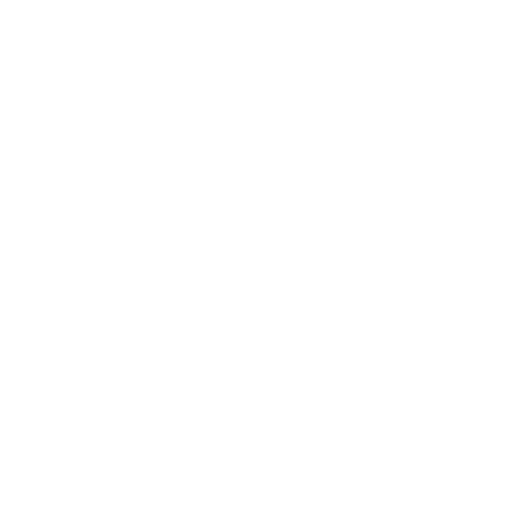
t = 0.00 s
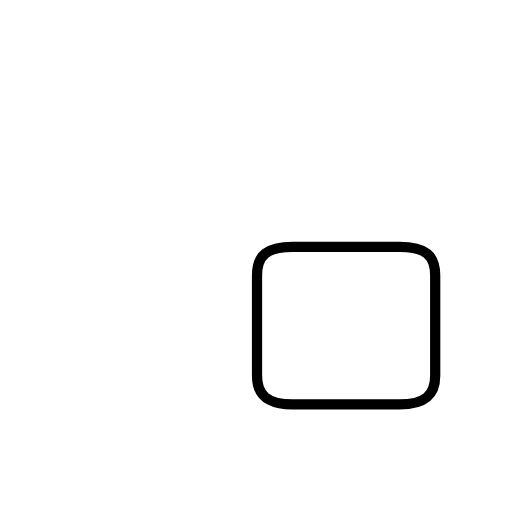
t = 1.83 s
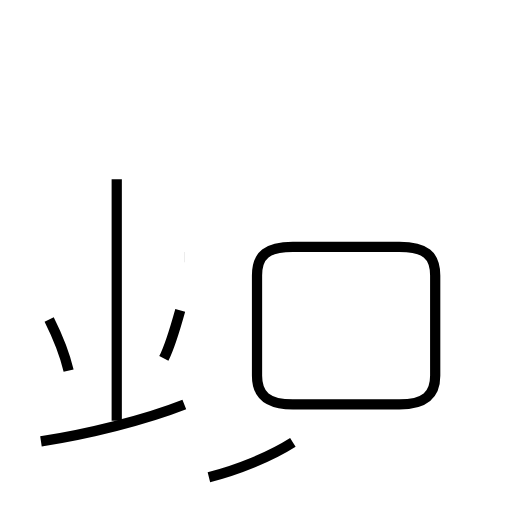
t = 3.55 s
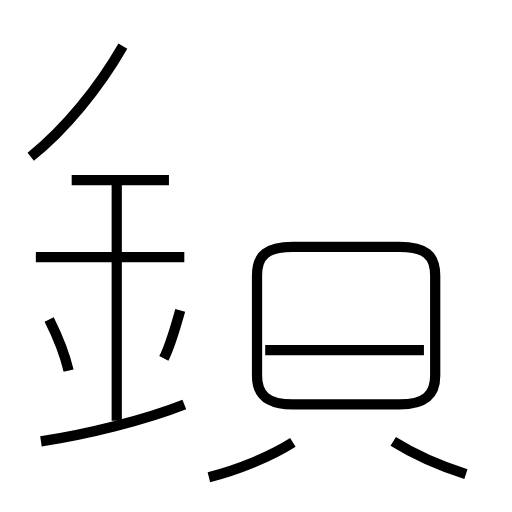
t = 5.40 s
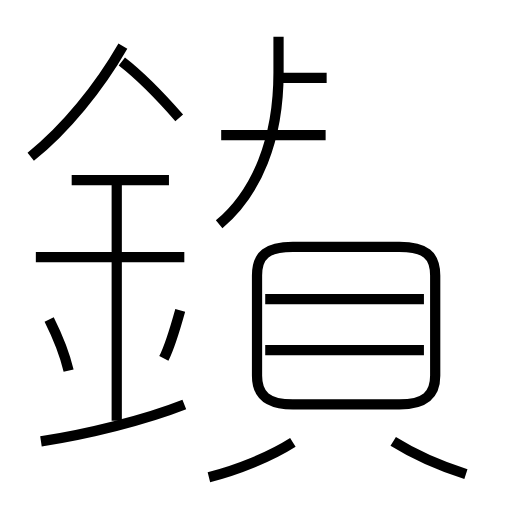
t = 7.14 s
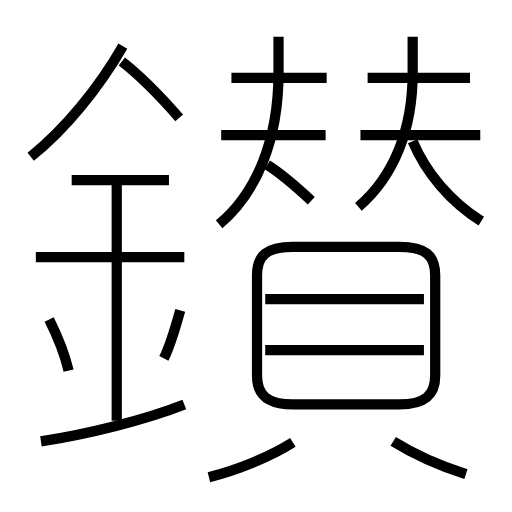
t = 8.95 s

The animated SVG that drew these frames (rendered in a browser with its animation timeline set to each time). Animation: 21 SMIL elements (animate=21); one cycle of 8.95 s.

<?xml version='1.0' encoding='utf-8'?>
<svg viewBox="0.0 -6.0 50.0 50.0" version="1.1" xmlns="http://www.w3.org/2000/svg"><rect x="-1000" y="-1000" width="2000" height="2000" stroke="white" fill="white" /><g style="fill:none;stroke:#000000;stroke-width:1"><path d="M 28.6 -4.5 L 39.0 -4.5 C 41.5 -4.5 42.5 -5.4 42.5 -7.3 L 42.5 -17.1 C 42.5 -19.1 41.5 -19.9 39.0 -19.9 L 28.6 -19.9 C 26.1 -19.9 25.1 -19.1 25.1 -17.1 L 25.1 -7.3 C 25.1 -5.4 26.1 -4.5 28.6 -4.5 Z " transform="translate(0.0 38.0)" stroke-dasharray="61.13584370996026" stroke-dashoffset="61.13584370996026"><animate attributeName="stroke-dashoffset" from="61.13584370996026" to="0" dur="1.8340753112988077s" begin="0s" fill="freeze" /></path><path d="M 4.0 -0.9 C 8.6 -1.6 14.2 -3.0 18.0 -4.5 " transform="translate(0.0 38.0)" stroke-dasharray="14.481212229794876" stroke-dashoffset="14.481212229794876"><animate attributeName="stroke-dashoffset" from="14.481212229794876" to="0" dur="0.43443636689384624s" begin="1.8340753112988077s" fill="freeze" /></path><path d="M 6.7 -7.8 C 6.3 -9.5 5.5 -11.4 4.8 -12.8 " transform="translate(0.0 38.0)" stroke-dasharray="5.359816275524974" stroke-dashoffset="5.359816275524974"><animate attributeName="stroke-dashoffset" from="5.359816275524974" to="0" dur="0.1607944882657492s" begin="2.268511678192654s" fill="freeze" /></path><path d="M 20.4 2.6 C 23.2 1.9 26.4 0.6 28.6 -0.8 " transform="translate(0.0 38.0)" stroke-dasharray="8.910530539518614" stroke-dashoffset="8.910530539518614"><animate attributeName="stroke-dashoffset" from="8.910530539518614" to="0" dur="0.26731591618555844s" begin="2.4293061664584035s" fill="freeze" /></path><path d="M 11.4 -2.9 L 11.4 -26.5 " transform="translate(0.0 38.0)" stroke-dasharray="23.6" stroke-dashoffset="23.6"><animate attributeName="stroke-dashoffset" from="23.6" to="0" dur="0.708s" begin="2.696622082643962s" fill="freeze" /></path><path d="M 16.0 -9.0 C 16.6 -10.2 17.1 -11.9 17.6 -13.7 " transform="translate(0.0 38.0)" stroke-dasharray="4.971811734306892" stroke-dashoffset="4.971811734306892"><animate attributeName="stroke-dashoffset" from="4.971811734306892" to="0" dur="0.14915435202920677s" begin="3.4046220826439617s" fill="freeze" /></path><path d="M 18.0 -18.9 L 3.5 -18.9 " transform="translate(0.0 38.0)" stroke-dasharray="14.5" stroke-dashoffset="14.5"><animate attributeName="stroke-dashoffset" from="14.5" to="0" dur="0.435s" begin="3.5537764346731686s" fill="freeze" /></path><path d="M 16.5 -26.4 L 7.0 -26.4 " transform="translate(0.0 38.0)" stroke-dasharray="9.5" stroke-dashoffset="9.5"><animate attributeName="stroke-dashoffset" from="9.5" to="0" dur="0.285s" begin="3.9887764346731687s" fill="freeze" /></path><path d="M 45.5 2.3 C 42.7 1.4 40.0 0.1 38.4 -0.9 " transform="translate(0.0 38.0)" stroke-dasharray="7.804997310549787" stroke-dashoffset="7.804997310549787"><animate attributeName="stroke-dashoffset" from="7.804997310549787" to="0" dur="0.2341499193164936s" begin="4.273776434673168s" fill="freeze" /></path><path d="M 3.0 -28.7 C 6.4 -31.4 9.7 -35.5 12.0 -39.5 " transform="translate(0.0 38.0)" stroke-dasharray="14.135314934702441" stroke-dashoffset="14.135314934702441"><animate attributeName="stroke-dashoffset" from="14.135314934702441" to="0" dur="0.4240594480410732s" begin="4.507926353989662s" fill="freeze" /></path><path d="M 41.4 -9.8 L 25.9 -9.8 " transform="translate(0.0 38.0)" stroke-dasharray="15.5" stroke-dashoffset="15.5"><animate attributeName="stroke-dashoffset" from="15.5" to="0" dur="0.46499999999999997s" begin="4.931985802030735s" fill="freeze" /></path><path d="M 41.4 -14.8 L 25.9 -14.8 " transform="translate(0.0 38.0)" stroke-dasharray="15.5" stroke-dashoffset="15.5"><animate attributeName="stroke-dashoffset" from="15.5" to="0" dur="0.46499999999999997s" begin="5.396985802030735s" fill="freeze" /></path><path d="M 17.5 -32.5 C 16.1 -34.1 14.1 -36.3 11.9 -38.0 " transform="translate(0.0 38.0)" stroke-dasharray="7.8614616022378865" stroke-dashoffset="7.8614616022378865"><animate attributeName="stroke-dashoffset" from="7.8614616022378865" to="0" dur="0.2358438480671366s" begin="5.861985802030735s" fill="freeze" /></path><path d="M 21.4 -22.1 C 25.1 -25.2 27.2 -30.4 27.2 -36.9 L 27.2 -40.4 " transform="translate(0.0 38.0)" stroke-dasharray="19.912365776114036" stroke-dashoffset="19.912365776114036"><animate attributeName="stroke-dashoffset" from="19.912365776114036" to="0" dur="0.597370973283421s" begin="6.0978296500978715s" fill="freeze" /></path><path d="M 31.8 -30.8 L 21.6 -30.8 " transform="translate(0.0 38.0)" stroke-dasharray="10.2" stroke-dashoffset="10.2"><animate attributeName="stroke-dashoffset" from="10.2" to="0" dur="0.306s" begin="6.695200623381292s" fill="freeze" /></path><path d="M 31.9 -36.4 L 22.6 -36.4 " transform="translate(0.0 38.0)" stroke-dasharray="9.299999999999997" stroke-dashoffset="9.299999999999997"><animate attributeName="stroke-dashoffset" from="9.299999999999997" to="0" dur="0.2789999999999999s" begin="7.001200623381292s" fill="freeze" /></path><path d="M 35.0 -23.8 C 38.5 -26.8 40.3 -31.4 40.3 -36.9 L 40.3 -40.4 " transform="translate(0.0 38.0)" stroke-dasharray="18.090093422007687" stroke-dashoffset="18.090093422007687"><animate attributeName="stroke-dashoffset" from="18.090093422007687" to="0" dur="0.5427028026602306s" begin="7.280200623381292s" fill="freeze" /></path><path d="M 47.0 -22.4 C 44.0 -24.3 41.6 -27.1 40.3 -30.2 " transform="translate(0.0 38.0)" stroke-dasharray="10.439305657358295" stroke-dashoffset="10.439305657358295"><animate attributeName="stroke-dashoffset" from="10.439305657358295" to="0" dur="0.31317916972074883s" begin="7.822903426041523s" fill="freeze" /></path><path d="M 46.9 -30.8 L 35.2 -30.8 " transform="translate(0.0 38.0)" stroke-dasharray="11.699999999999996" stroke-dashoffset="11.699999999999996"><animate attributeName="stroke-dashoffset" from="11.699999999999996" to="0" dur="0.35099999999999987s" begin="8.136082595762272s" fill="freeze" /></path><path d="M 45.9 -36.4 L 35.9 -36.4 " transform="translate(0.0 38.0)" stroke-dasharray="10.0" stroke-dashoffset="10.0"><animate attributeName="stroke-dashoffset" from="10.0" to="0" dur="0.3s" begin="8.48708259576227s" fill="freeze" /></path><path d="M 26.1 -27.9 C 27.7 -26.9 28.9 -25.8 30.4 -24.4" transform="translate(0.0 38.0)" stroke-dasharray="5.554020678772" stroke-dashoffset="5.554020678772"><animate attributeName="stroke-dashoffset" from="5.554020678772" to="0" dur="0.16662062036316s" begin="8.787082595762271s" fill="freeze" /></path></g></svg>
